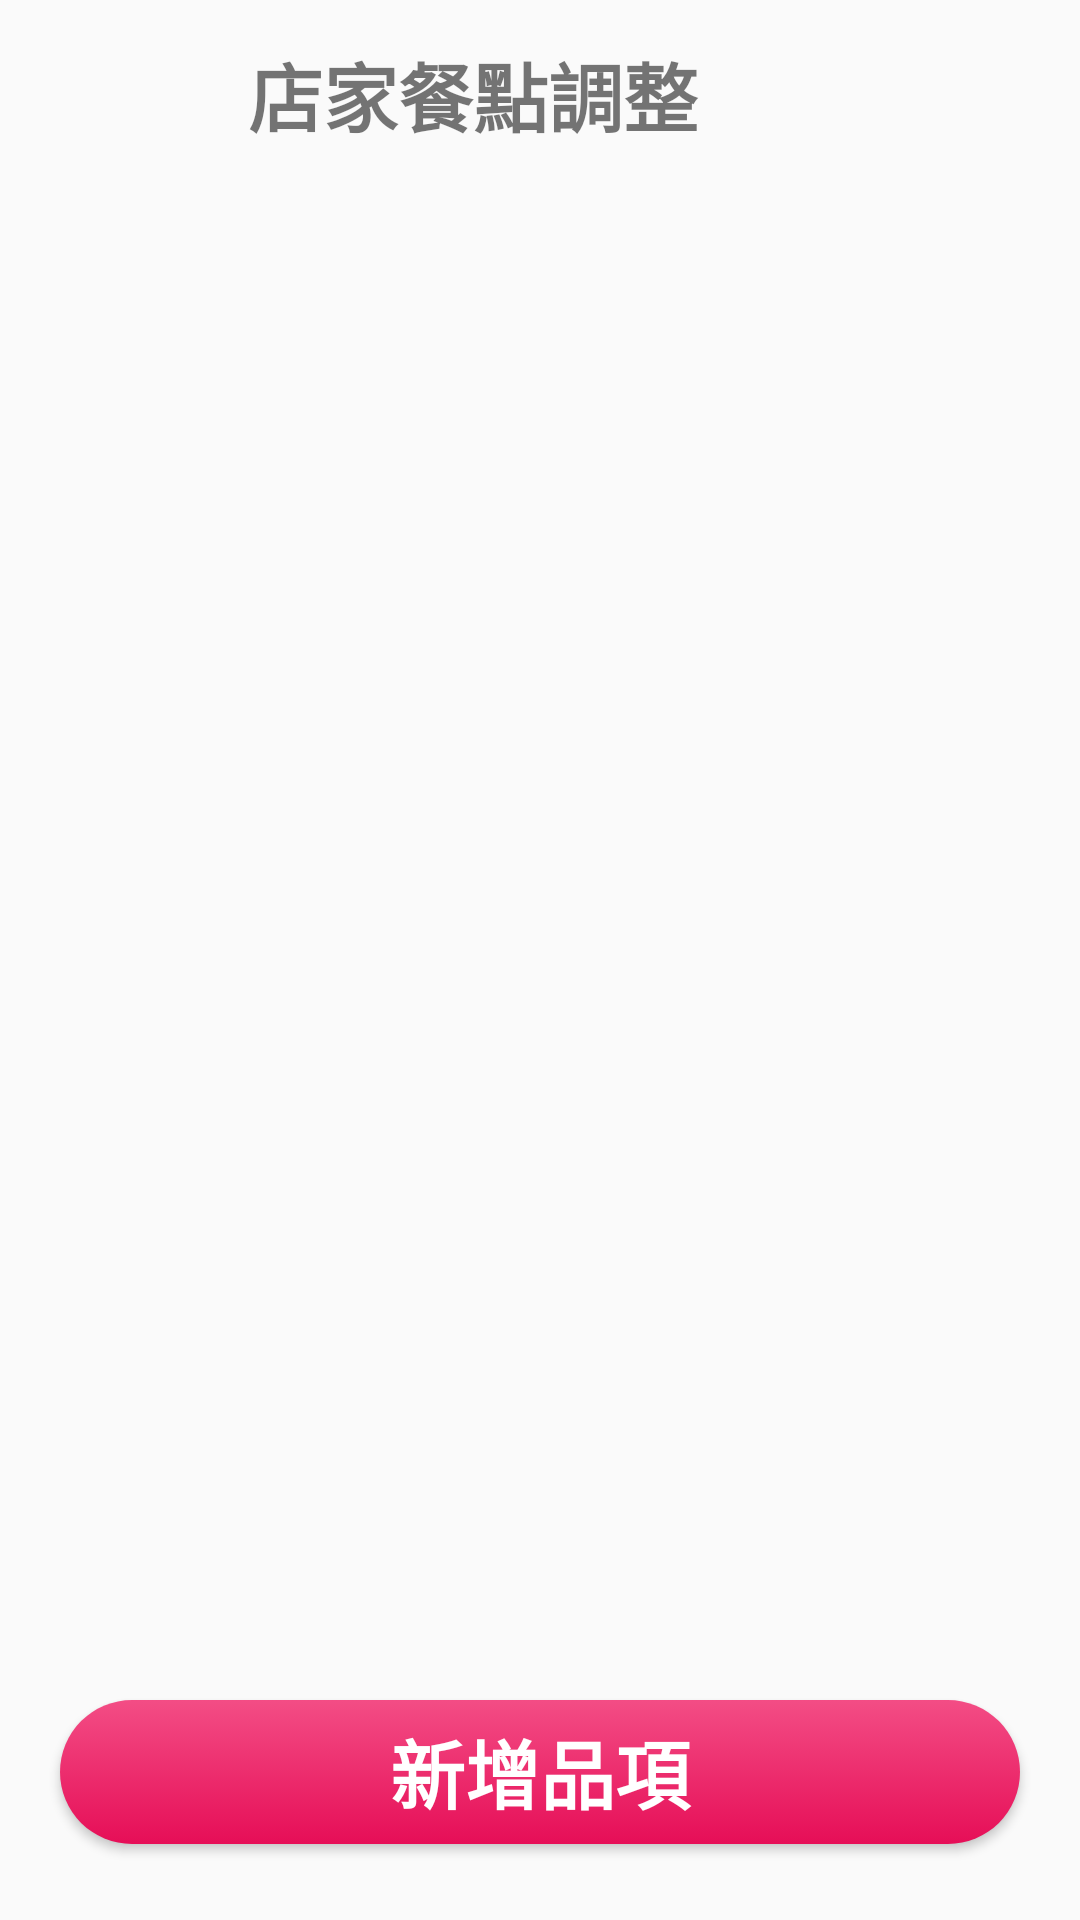

Reconstruct the res/layout file that produces this screen, plus the resources it refers to.
<!-- AndroidManifest.xml: application theme Theme.Nav4.NoActionBar -->
<!-- res/layout/activity_modify_item.xml -->
<?xml version="1.0" encoding="utf-8"?>
<androidx.constraintlayout.widget.ConstraintLayout xmlns:android="http://schemas.android.com/apk/res/android"
    xmlns:app="http://schemas.android.com/apk/res-auto"
    xmlns:tools="http://schemas.android.com/tools"
    android:layout_width="match_parent"
    android:layout_height="match_parent"
    tools:context=".ui.store.ModifyItemActivity">

    <TextView
        android:id="@+id/modify_title"
        android:layout_width="195dp"
        android:layout_height="32dp"
        android:text="店家餐點調整"
        android:textSize="25sp"
        android:textStyle="bold"
        app:layout_constraintBottom_toBottomOf="parent"
        app:layout_constraintEnd_toEndOf="parent"
        app:layout_constraintStart_toStartOf="parent"
        app:layout_constraintTop_toTopOf="parent"
        app:layout_constraintVertical_bias="0.022" />

    <androidx.recyclerview.widget.RecyclerView
        android:id="@+id/recycler"
        android:layout_width="wrap_content"
        android:layout_height="wrap_content"
        app:layout_constraintBottom_toBottomOf="parent"
        app:layout_constraintEnd_toEndOf="parent"
        app:layout_constraintHorizontal_bias="0.0"
        app:layout_constraintStart_toStartOf="parent"
        app:layout_constraintTop_toTopOf="parent"
        app:layout_constraintVertical_bias="0.115" />

    <Button
        android:id="@+id/button16"
        android:layout_width="0dp"
        android:layout_height="wrap_content"
        android:layout_marginStart="20dp"
        android:layout_marginEnd="20dp"
        android:background="@drawable/pink_round_corner"
        android:onClick="AddNewItems"
        android:text="新增品項"
        android:textColor="#FFFFFF"
        android:textSize="25sp"
        android:textStyle="bold"
        app:layout_constraintBottom_toBottomOf="parent"
        app:layout_constraintEnd_toEndOf="parent"
        app:layout_constraintHorizontal_bias="0.588"
        app:layout_constraintStart_toStartOf="parent"
        app:layout_constraintTop_toTopOf="parent"
        app:layout_constraintVertical_bias="0.957" />
</androidx.constraintlayout.widget.ConstraintLayout>
<!-- resources referenced by this layout -->
<resources>
  <!-- drawable pink_round_corner (drawable) -->
  <?xml version="1.0" encoding="utf-8"?>
  <selector xmlns:android="http://schemas.android.com/apk/res/android">
  
      <item>
          <shape android:shape="rectangle"  >
              <corners android:radius="50dip" />
              <gradient android:angle="-90" android:startColor="#FFF34D85" android:endColor="#FFE60E57" />
          </shape>
      </item>
  
  
  </selector>
  <style name="Theme.Nav4.NoActionBar">
          <item name="windowActionBar">false</item>
          <item name="windowNoTitle">true</item>
      </style>
</resources>
